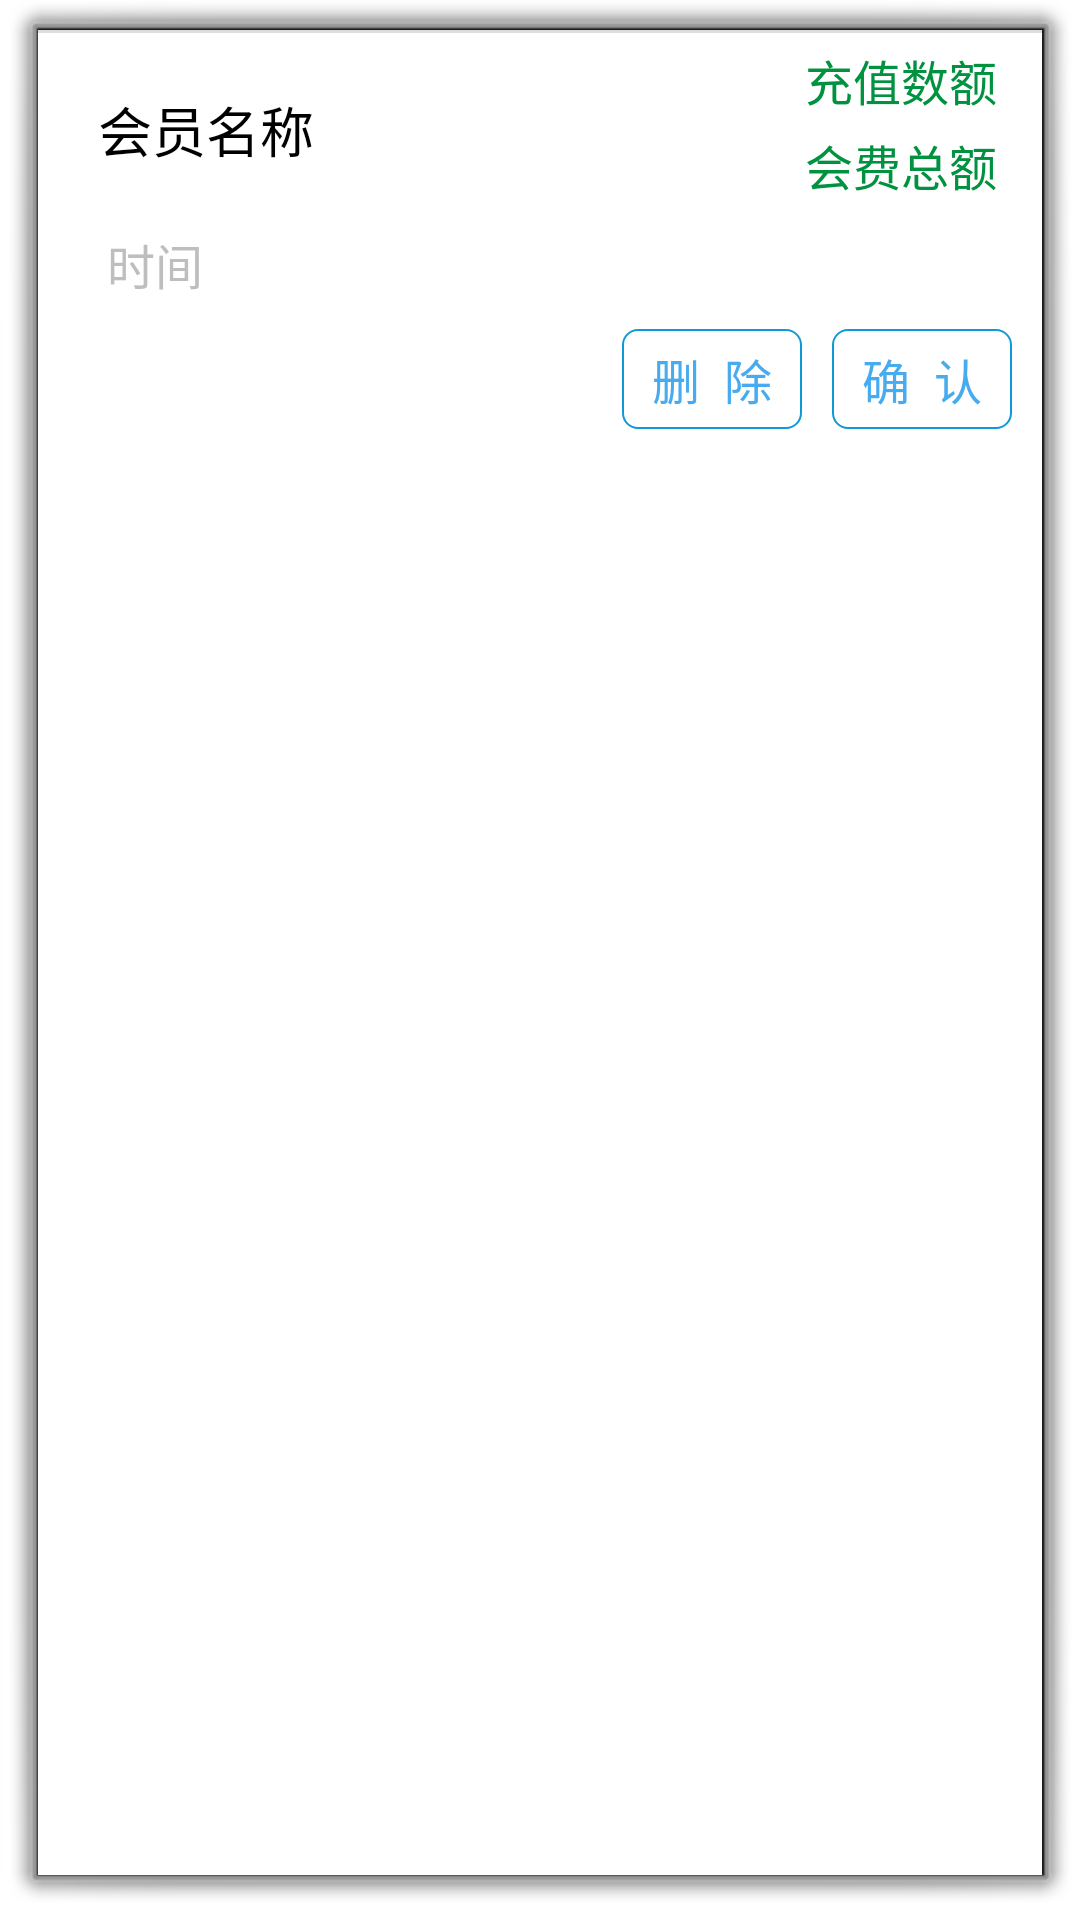

The Android layout XML behind this screen, and the referenced resources:
<!-- AndroidManifest.xml: activity theme android:Theme.Dialog -->
<!-- res/layout/commit_cost.xml -->
<?xml version="1.0" encoding="utf-8"?>
<RelativeLayout xmlns:android="http://schemas.android.com/apk/res/android"
    android:layout_width="match_parent"
    android:layout_height="wrap_content"
    android:background="@color/white"
    android:paddingBottom="10dp"
    android:orientation="vertical">

    <TextView
        android:id="@+id/member_add_cost_commit"
        android:layout_width="wrap_content"
        android:layout_height="wrap_content"
        android:text="会员名称"
        android:textColor="@color/black"
        android:textSize="@dimen/large_sp"
        android:paddingLeft="20dp"
        android:paddingTop="20dp"
        android:paddingBottom="10dp"
        />

    <TextView
        android:id="@+id/admin_change_cost_commit"
        android:layout_width="wrap_content"
        android:layout_height="wrap_content"
        android:text="充值数额"
        android:textColor="@color/blue"
        android:layout_alignParentRight="true"
        android:textSize="@dimen/medium_sp"
        android:paddingRight="15dp"
        android:paddingLeft="150dp"
        android:paddingTop="5dp"
        android:paddingBottom="5dp"
        />
    <TextView
        android:id="@+id/admin_total_cost_commit"
        android:layout_width="wrap_content"
        android:layout_height="wrap_content"
        android:text="会费总额"
        android:textColor="@color/blue"
        android:layout_below="@+id/admin_change_cost_commit"
        android:layout_alignParentRight="true"
        android:textSize="@dimen/medium_sp"
        android:paddingRight="15dp"
        android:paddingLeft="150dp"
        android:paddingBottom="10dp"
        />
    <TextView
        android:id="@+id/admin_change_date_commit"
        android:layout_below="@+id/member_add_cost_commit"
        android:layout_width="wrap_content"
        android:layout_height="wrap_content"
        android:text="时间"
        android:textSize="@dimen/medium_sp"
        android:paddingLeft="23dp"
        android:paddingTop="10dp"
        android:paddingBottom="10dp"
        />

    <ImageView
        android:layout_below="@+id/change_date"
        android:layout_width="match_parent"
        android:layout_height="1dp"
        android:background="@color/gray_border"/>
    <TextView
        android:id="@+id/btn_admin_to_commit"
        android:layout_width="wrap_content"
        android:layout_height="wrap_content"
        android:layout_alignParentRight="true"
        android:layout_centerVertical="true"
        android:layout_marginRight="10dp"
        android:layout_below="@+id/admin_change_date_commit"
        android:background="@drawable/text_blue_border"
        android:gravity="center_vertical"
        android:paddingBottom="5dp"
        android:paddingLeft="10dp"
        android:paddingRight="10dp"
        android:paddingTop="5dp"
        android:text="确  认"
        android:textColor="@color/order_status_state"
        android:textSize="@dimen/medium_sp" />
    <TextView
        android:id="@+id/btn_admin_to_delete"
        android:layout_width="wrap_content"
        android:layout_height="wrap_content"
        android:layout_centerVertical="true"
        android:layout_marginRight="10dp"
        android:layout_below="@+id/admin_change_date_commit"
        android:layout_toLeftOf="@+id/btn_admin_to_commit"
        android:background="@drawable/text_blue_border"
        android:gravity="center_vertical"
        android:paddingBottom="5dp"
        android:paddingLeft="10dp"
        android:paddingRight="10dp"
        android:paddingTop="5dp"
        android:text="删  除"
        android:textColor="@color/order_status_state"
        android:textSize="@dimen/medium_sp" />
</RelativeLayout>
<!-- resources referenced by this layout -->
<resources>
  <color name="black">#000000</color>
  <color name="blue">#00923f</color>
  <color name="gray_border">#dddddd</color>
  <color name="order_status_state">#47abef</color>
  <color name="white">#FFFFFF</color>
  <dimen name="large_sp">18sp</dimen>
  <dimen name="medium_sp">16sp</dimen>
  <!-- drawable text_blue_border (drawable) -->
  <?xml version="1.0" encoding="utf-8"?>
  
  <shape xmlns:android="http://schemas.android.com/apk/res/android" 
      android:shape="rectangle" 
      android:padding="5dp">
      <solid android:color="#FFFFFF"/>
  	<stroke
  
          android:width= "0.5dp"
  
          android:color= "#1199d7" />
  <corners android:bottomRightRadius="5dp"  
          android:bottomLeftRadius="5dp" android:topLeftRadius="5dp"  
          android:topRightRadius="5dp" /> 
  	
  </shape>
</resources>
